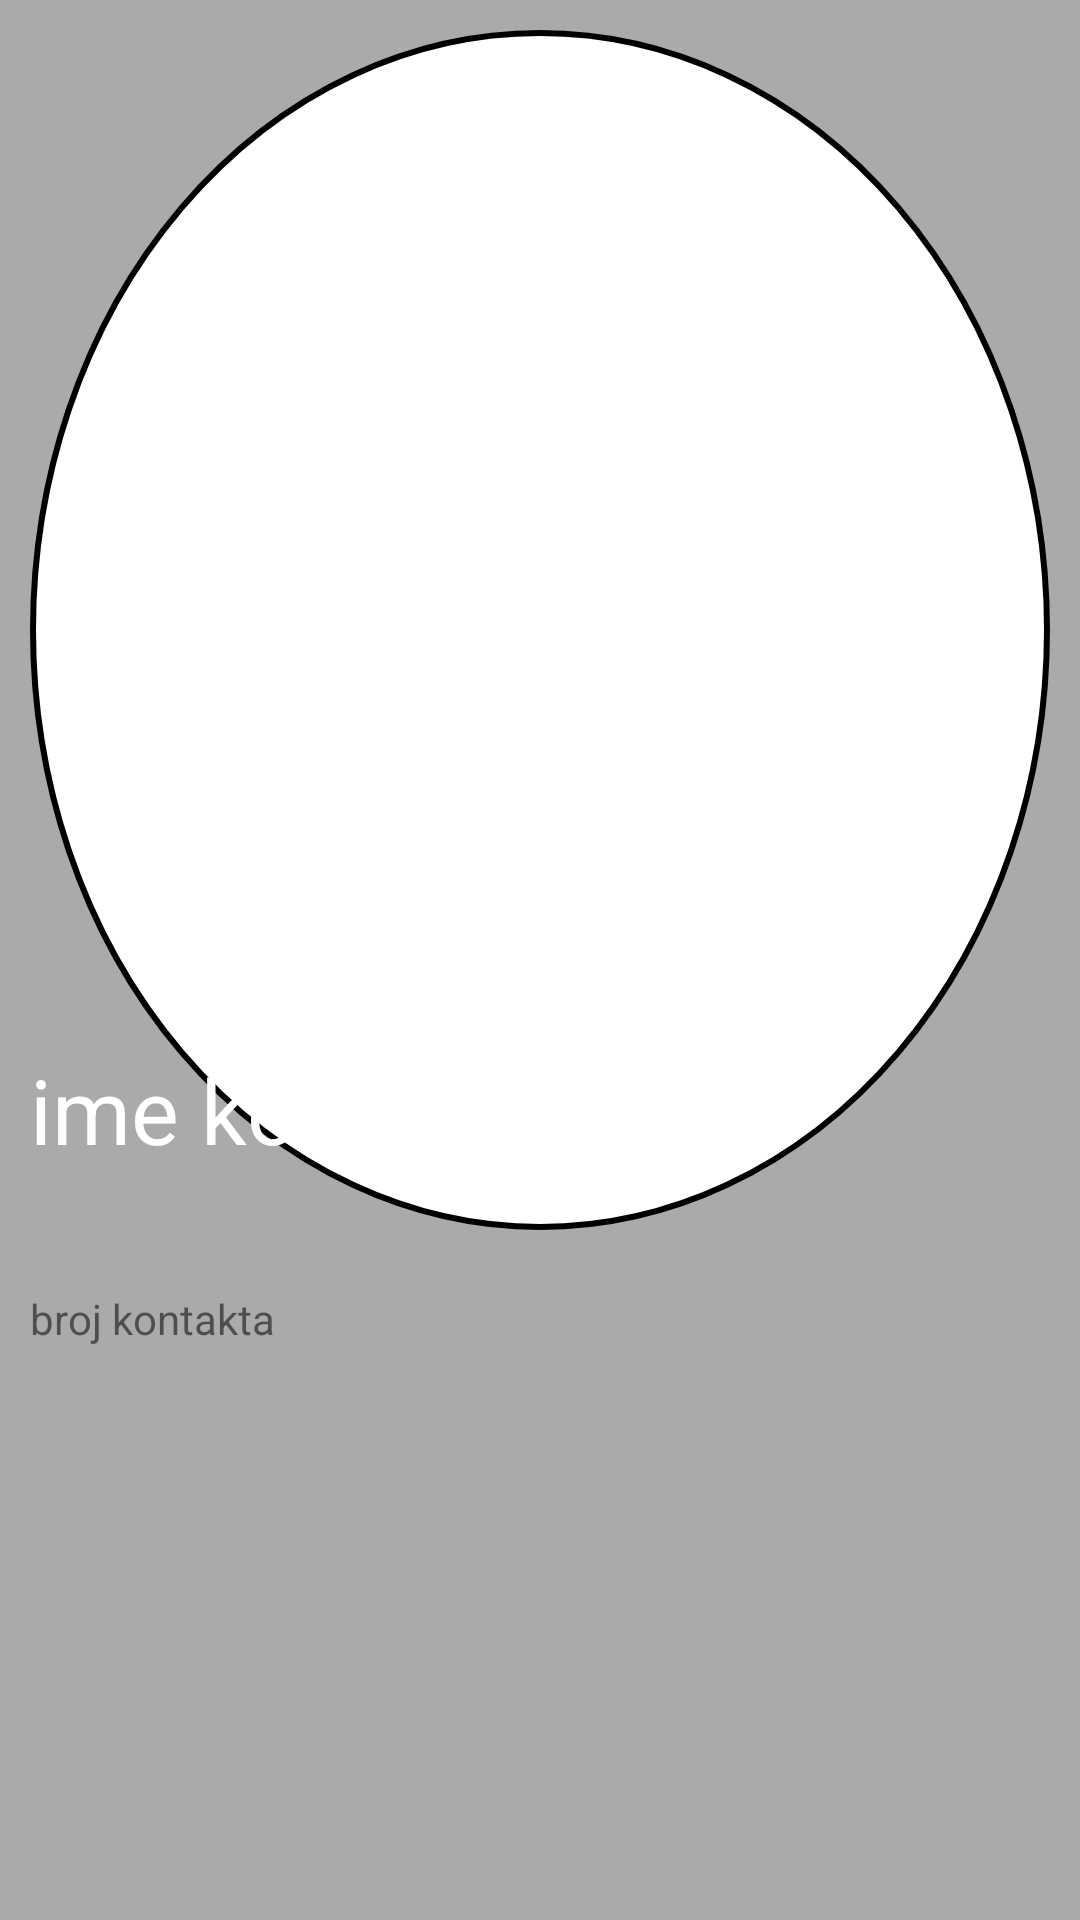

Android layout source for this screen:
<!-- AndroidManifest.xml: application theme MojaTema -->
<!-- res/layout/detaljni_kontakt.xml -->
<?xml version="1.0" encoding="utf-8"?>
<RelativeLayout xmlns:android="http://schemas.android.com/apk/res/android"
    android:layout_height="match_parent"
    android:layout_width="match_parent"
    android:id="@+id/layout_detaljnog_kontakta"
    android:background="@android:color/darker_gray"
    >

    <TextView
        android:id="@+id/inicijali"
        android:layout_width="match_parent"
        android:layout_height="400dp"
        android:layout_margin="10dp"
        android:background="@drawable/naslov"
        android:gravity="center"
        android:textSize="100dp"
        />

    <ImageView
        android:id="@+id/slikaDetaljnogKontakta"
        android:layout_width="match_parent"
        android:layout_height="400dp"
        android:scaleType="centerCrop"
        android:layout_marginBottom="10dp"
        />

    <TextView
        android:id="@+id/imeDetaljnogKontakta"
        android:layout_width="wrap_content"
        android:layout_height="wrap_content"
        android:layout_alignBottom="@id/slikaDetaljnogKontakta"
        android:text="ime kontakta"
        android:textSize="30dp"
        android:textColor="@android:color/white"
        android:paddingStart="10dp"
        android:paddingBottom="10dp"
        />

    <TextView
        android:id="@+id/brojDetaljnogKontakta"
        android:layout_width="wrap_content"
        android:layout_height="wrap_content"
        android:text="broj kontakta"
        android:layout_below="@id/slikaDetaljnogKontakta"
        android:paddingStart="10dp"
        android:paddingTop="20dp"/>

</RelativeLayout>
<!-- resources referenced by this layout -->
<resources>
  <!-- drawable naslov (drawable) -->
  <shape android:shape="oval"
      xmlns:android="http://schemas.android.com/apk/res/android">
      <solid android:color="@android:color/white" />
      <stroke android:width="2dp"
          android:color="@android:color/black"/>
  </shape>
  <style name="MojaTema" parent="Theme.AppCompat.Light.NoActionBar">
          
          <item name="colorPrimary">@android:color/transparent</item>
          <item name="colorPrimaryDark">@android:color/transparent</item>
          <item name="colorAccent">@android:color/transparent</item>
          <item name="android:windowTranslucentStatus">true</item>
      </style>
</resources>
